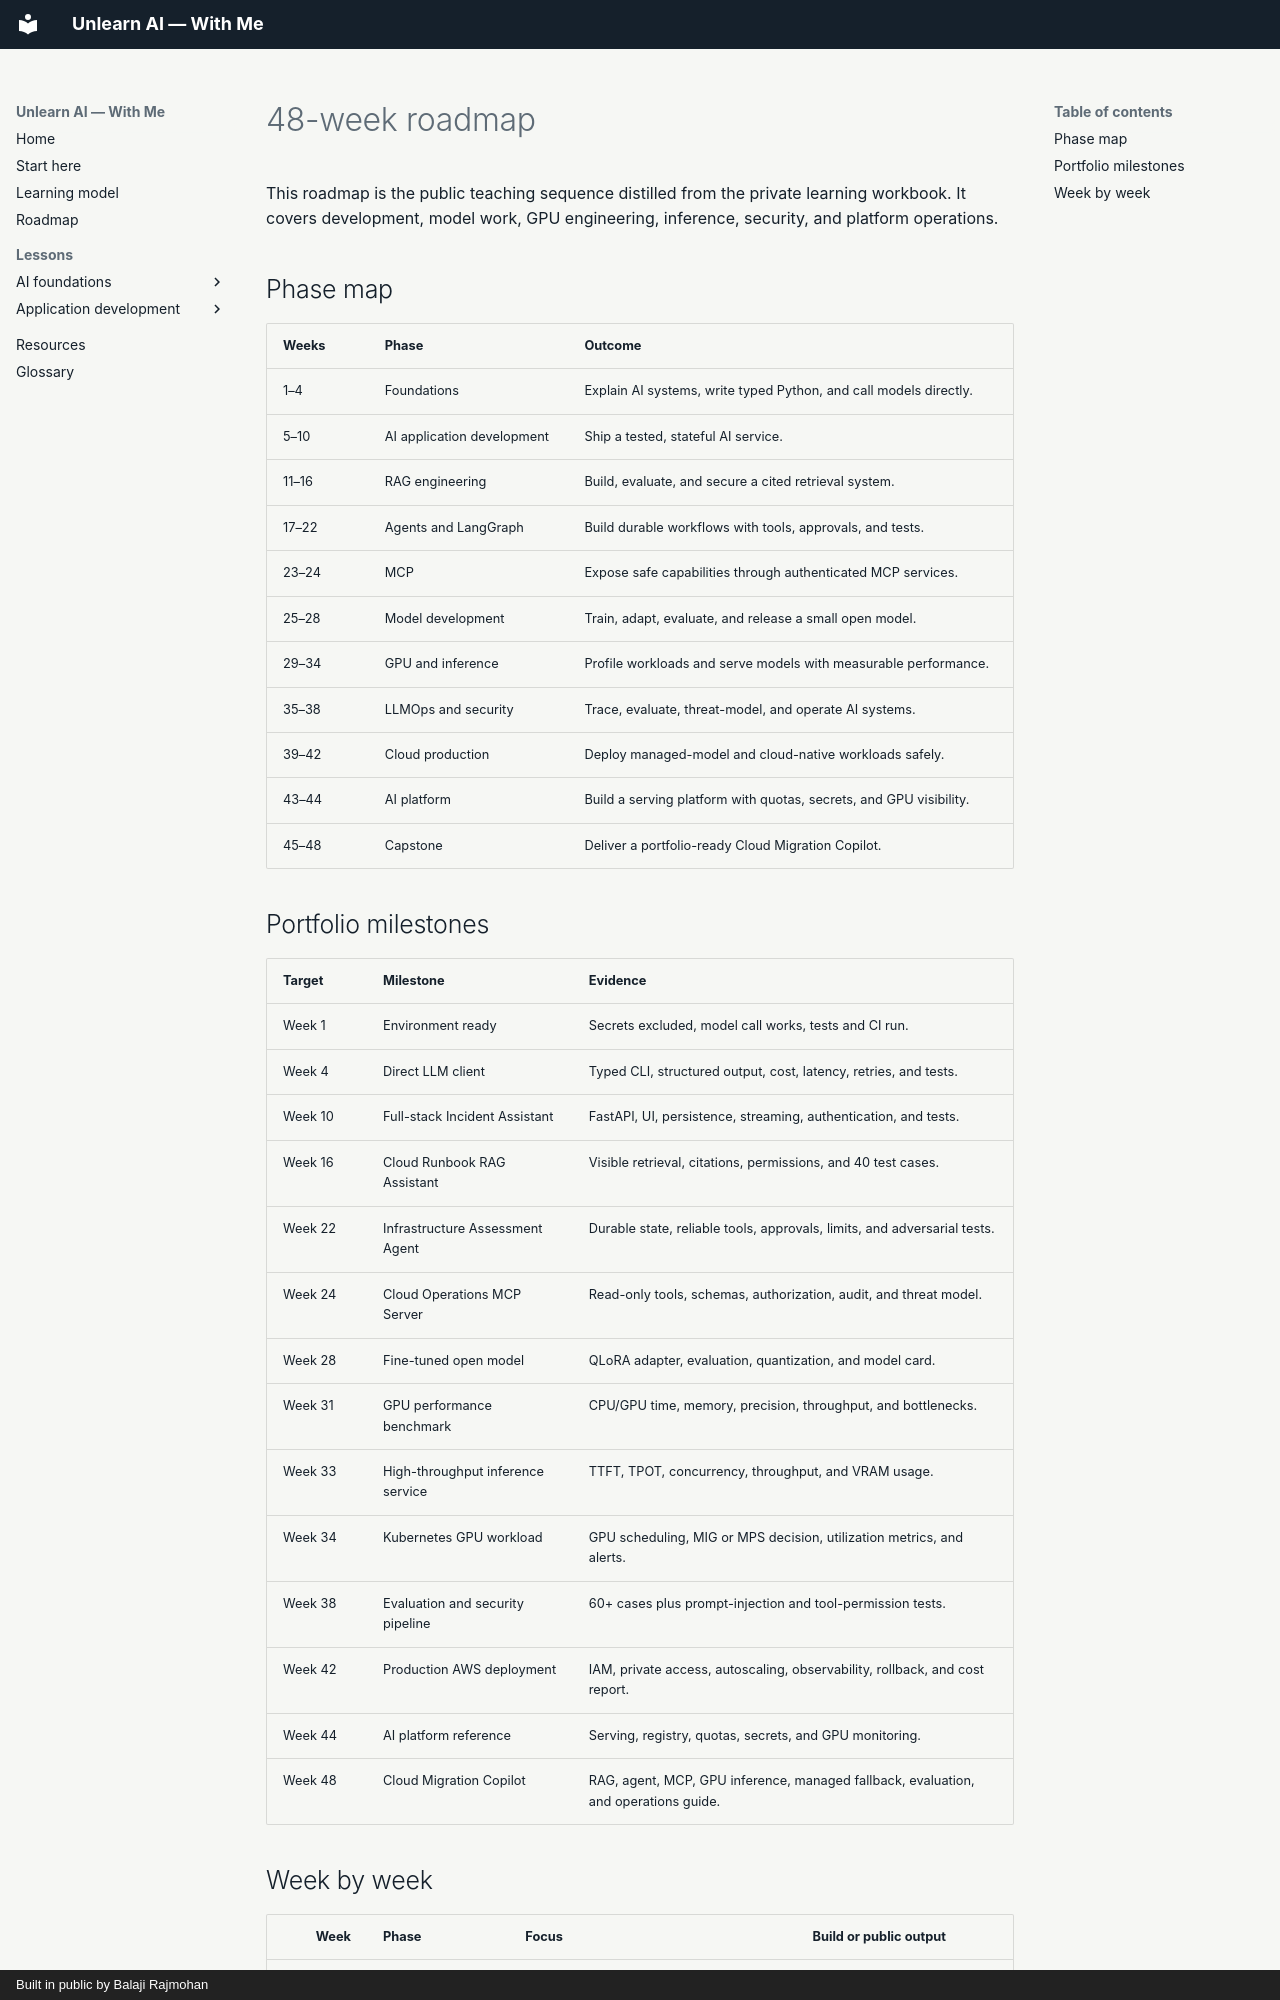

repository: balajirajmohan/Unlearn-AI--With-Me · page: roadmap/index.html · generator: mkdocs · copyright: Built in public by Balaji Rajmohan

# 48-week roadmap

This roadmap is the public teaching sequence distilled from the private learning workbook. It covers development, model work, GPU engineering, inference, security, and platform operations.

## Phase map

| Weeks | Phase | Outcome |
| --- | --- | --- |
| 1–4 | Foundations | Explain AI systems, write typed Python, and call models directly. |
| 5–10 | AI application development | Ship a tested, stateful AI service. |
| 11–16 | RAG engineering | Build, evaluate, and secure a cited retrieval system. |
| 17–22 | Agents and LangGraph | Build durable workflows with tools, approvals, and tests. |
| 23–24 | MCP | Expose safe capabilities through authenticated MCP services. |
| 25–28 | Model development | Train, adapt, evaluate, and release a small open model. |
| 29–34 | GPU and inference | Profile workloads and serve models with measurable performance. |
| 35–38 | LLMOps and security | Trace, evaluate, threat-model, and operate AI systems. |
| 39–42 | Cloud production | Deploy managed-model and cloud-native workloads safely. |
| 43–44 | AI platform | Build a serving platform with quotas, secrets, and GPU visibility. |
| 45–48 | Capstone | Deliver a portfolio-ready Cloud Migration Copilot. |

## Portfolio milestones

| Target | Milestone | Evidence |
| --- | --- | --- |
| Week 1 | Environment ready | Secrets excluded, model call works, tests and CI run. |
| Week 4 | Direct LLM client | Typed CLI, structured output, cost, latency, retries, and tests. |
| Week 10 | Full-stack Incident Assistant | FastAPI, UI, persistence, streaming, authentication, and tests. |
| Week 16 | Cloud Runbook RAG Assistant | Visible retrieval, citations, permissions, and 40 test cases. |
| Week 22 | Infrastructure Assessment Agent | Durable state, reliable tools, approvals, limits, and adversarial tests. |
| Week 24 | Cloud Operations MCP Server | Read-only tools, schemas, authorization, audit, and threat model. |
| Week 28 | Fine-tuned open model | QLoRA adapter, evaluation, quantization, and model card. |
| Week 31 | GPU performance benchmark | CPU/GPU time, memory, precision, throughput, and bottlenecks. |
| Week 33 | High-throughput inference service | TTFT, TPOT, concurrency, throughput, and VRAM usage. |
| Week 34 | Kubernetes GPU workload | GPU scheduling, MIG or MPS decision, utilization metrics, and alerts. |
| Week 38 | Evaluation and security pipeline | 60+ cases plus prompt-injection and tool-permission tests. |
| Week 42 | Production AWS deployment | IAM, private access, autoscaling, observability, rollback, and cost report. |
| Week 44 | AI platform reference | Serving, registry, quotas, secrets, and GPU monitoring. |
| Week 48 | Cloud Migration Copilot | RAG, agent, MCP, GPU inference, managed fallback, evaluation, and operations guide. |
